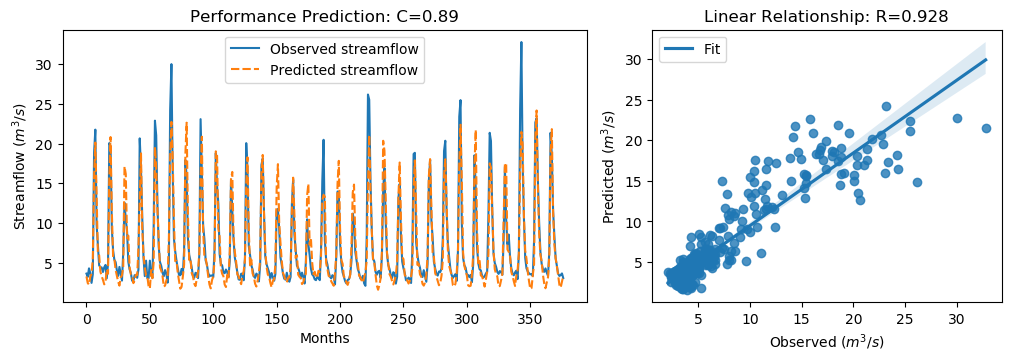

The file beside this chart, header and first rows:
y_true, y_pred, y_true_scaled, y_pred_scaled
3.63, 3.268, -0.5645, -0.616
3.21, 2.446, -0.6243, -0.7329
4.29, 2.245, -0.4707, -0.7614
3.67, 3.223, -0.5589, -0.6225
2.46, 3.599, -0.7309, -0.5689
3.54, 5.421, -0.5773, -0.3099
18.82, 15.83, 1.595, 1.17
21.76, 20.13, 2.013, 1.781
9.83, 13.5, 0.3169, 0.8391
7.16, 6.18, -0.06268, -0.202
4.67, 5.944, -0.4167, -0.2356
4.44, 3.876, -0.4494, -0.5296
4.4, 3.299, -0.4551, -0.6117
3.83, 2.844, -0.5361, -0.6762
4.42, 2.276, -0.4522, -0.757
4.72, 2.575, -0.4096, -0.7146
3.03, 4.126, -0.6499, -0.494
4.87, 3.617, -0.3883, -0.5664
20.07, 15.66, 1.773, 1.146
19.62, 20.83, 1.709, 1.88
9.33, 11.5, 0.2458, 0.5545
6.56, 5.716, -0.148, -0.268
5.37, 5.478, -0.3172, -0.3019
5.07, 4.091, -0.3598, -0.499
4.02, 3.35, -0.5091, -0.6043
3.34, 2.589, -0.6058, -0.7125
4.47, 2.113, -0.4451, -0.7802
3.61, 3.165, -0.5674, -0.6306
2.75, 3.391, -0.6897, -0.5985
6.28, 4.491, -0.1878, -0.4421
12.55, 17.13, 0.7036, 1.354
10.44, 16.17, 0.4036, 1.218
9.01, 8.101, 0.2003, 0.07108
5.12, 8.417, -0.3527, 0.116
4.16, 4.431, -0.4892, -0.4507
3.72, 3.533, -0.5518, -0.5783
2.73, 3.428, -0.6925, -0.5933
2.73, 2.428, -0.6925, -0.7355
3.43, 2.784, -0.593, -0.6848
3.4, 3.488, -0.5972, -0.5848
3.1, 3.436, -0.6399, -0.5921
4.17, 6.92, -0.4878, -0.09682
20.66, 12.61, 1.857, 0.7115
16.78, 18.77, 1.305, 1.588
10.67, 9.326, 0.4363, 0.2453
5.59, 5.906, -0.2859, -0.2409
3.31, 4.421, -0.61, -0.4521
5.26, 3.365, -0.3328, -0.6022
3.05, 3.286, -0.647, -0.6134
3.04, 2.027, -0.6484, -0.7925
5.26, 1.75, -0.3328, -0.8319
3.41, 4.074, -0.5958, -0.5014
3.07, 3.044, -0.6442, -0.6479
9.62, 5.076, 0.2871, -0.3589
22.89, 19.57, 2.174, 1.702
21.04, 17, 1.911, 1.336
12.14, 11.73, 0.6453, 0.5864
7.0, 7.749, -0.08543, 0.02109
5.08, 4.396, -0.3584, -0.4556
4.58, 3.987, -0.4295, -0.5138
... 317 more rows
